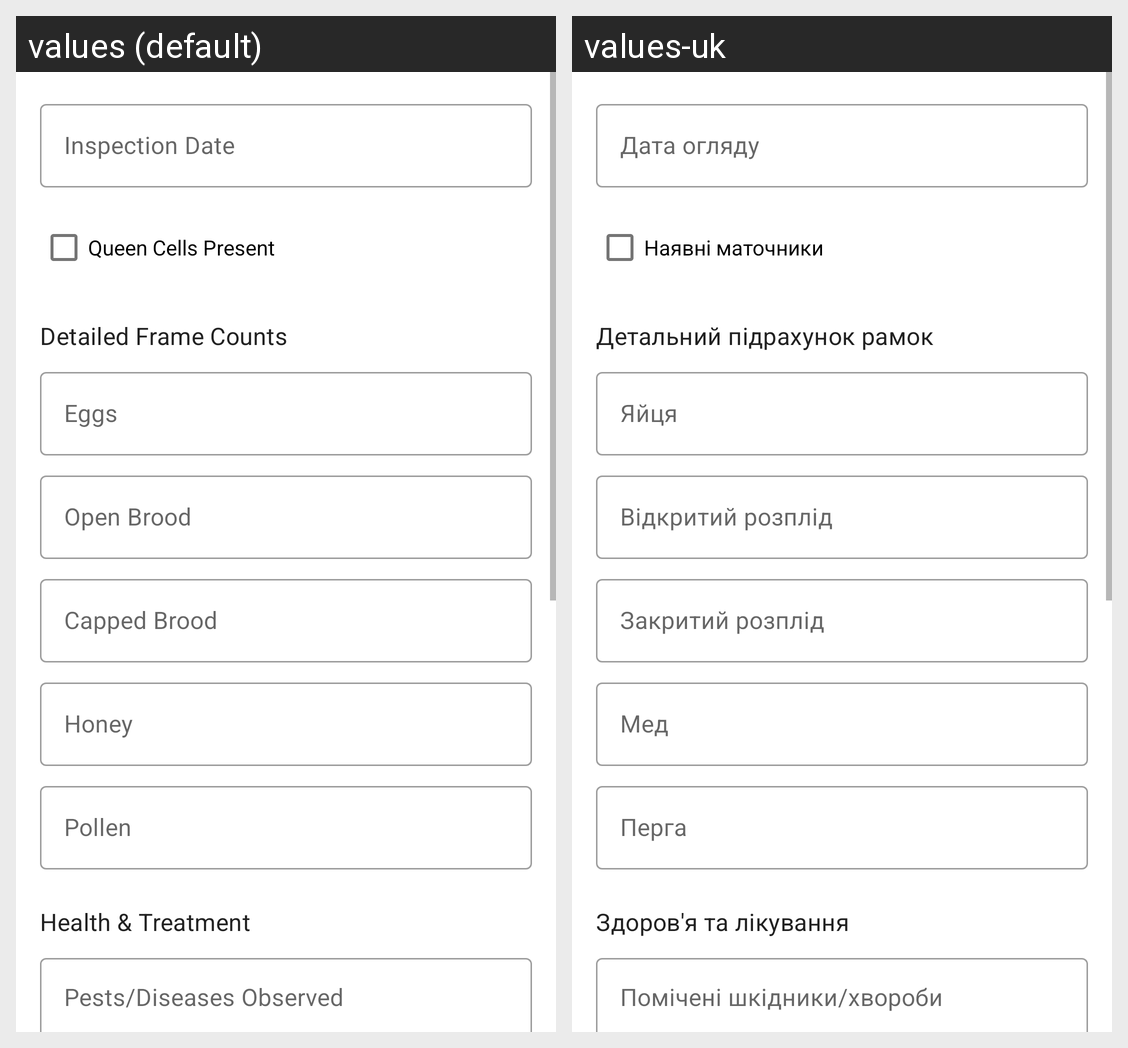

Locale-by-locale string values for the Android screen shown in this grid:
Android screen res/layout/fragment_add_edit_inspection.xml rendered under 2 locales, left to right: values (default), values-uk. Device: Nexus 5 (rendered at 1080×1920; each locale shown at half size, 540×960, under a caption strip naming it); theme Theme.Pasika.
Strings drawn on this screen, with the default value and each locale's value (text and hints the layout hard-codes, and strings that could not be matched under every locale, appear in the picture but are not listed):

hint_inspection_date
  values: Inspection Date
  values-uk: Дата огляду

checkbox_queen_cells_present
  values: Queen Cells Present
  values-uk: Наявні маточники

title_detailed_frames
  values: Detailed Frame Counts
  values-uk: Детальний підрахунок рамок

hint_frames_eggs
  values: Eggs
  values-uk: Яйця

hint_frames_open_brood
  values: Open Brood
  values-uk: Відкритий розплід

hint_frames_capped_brood
  values: Capped Brood
  values-uk: Закритий розплід

hint_frames_honey
  values: Honey
  values-uk: Мед

hint_frames_pollen
  values: Pollen
  values-uk: Перга

title_health_and_treatment
  values: Health & Treatment
  values-uk: Здоров'я та лікування

hint_pests_diseases
  values: Pests/Diseases Observed
  values-uk: Помічені шкідники/хвороби
